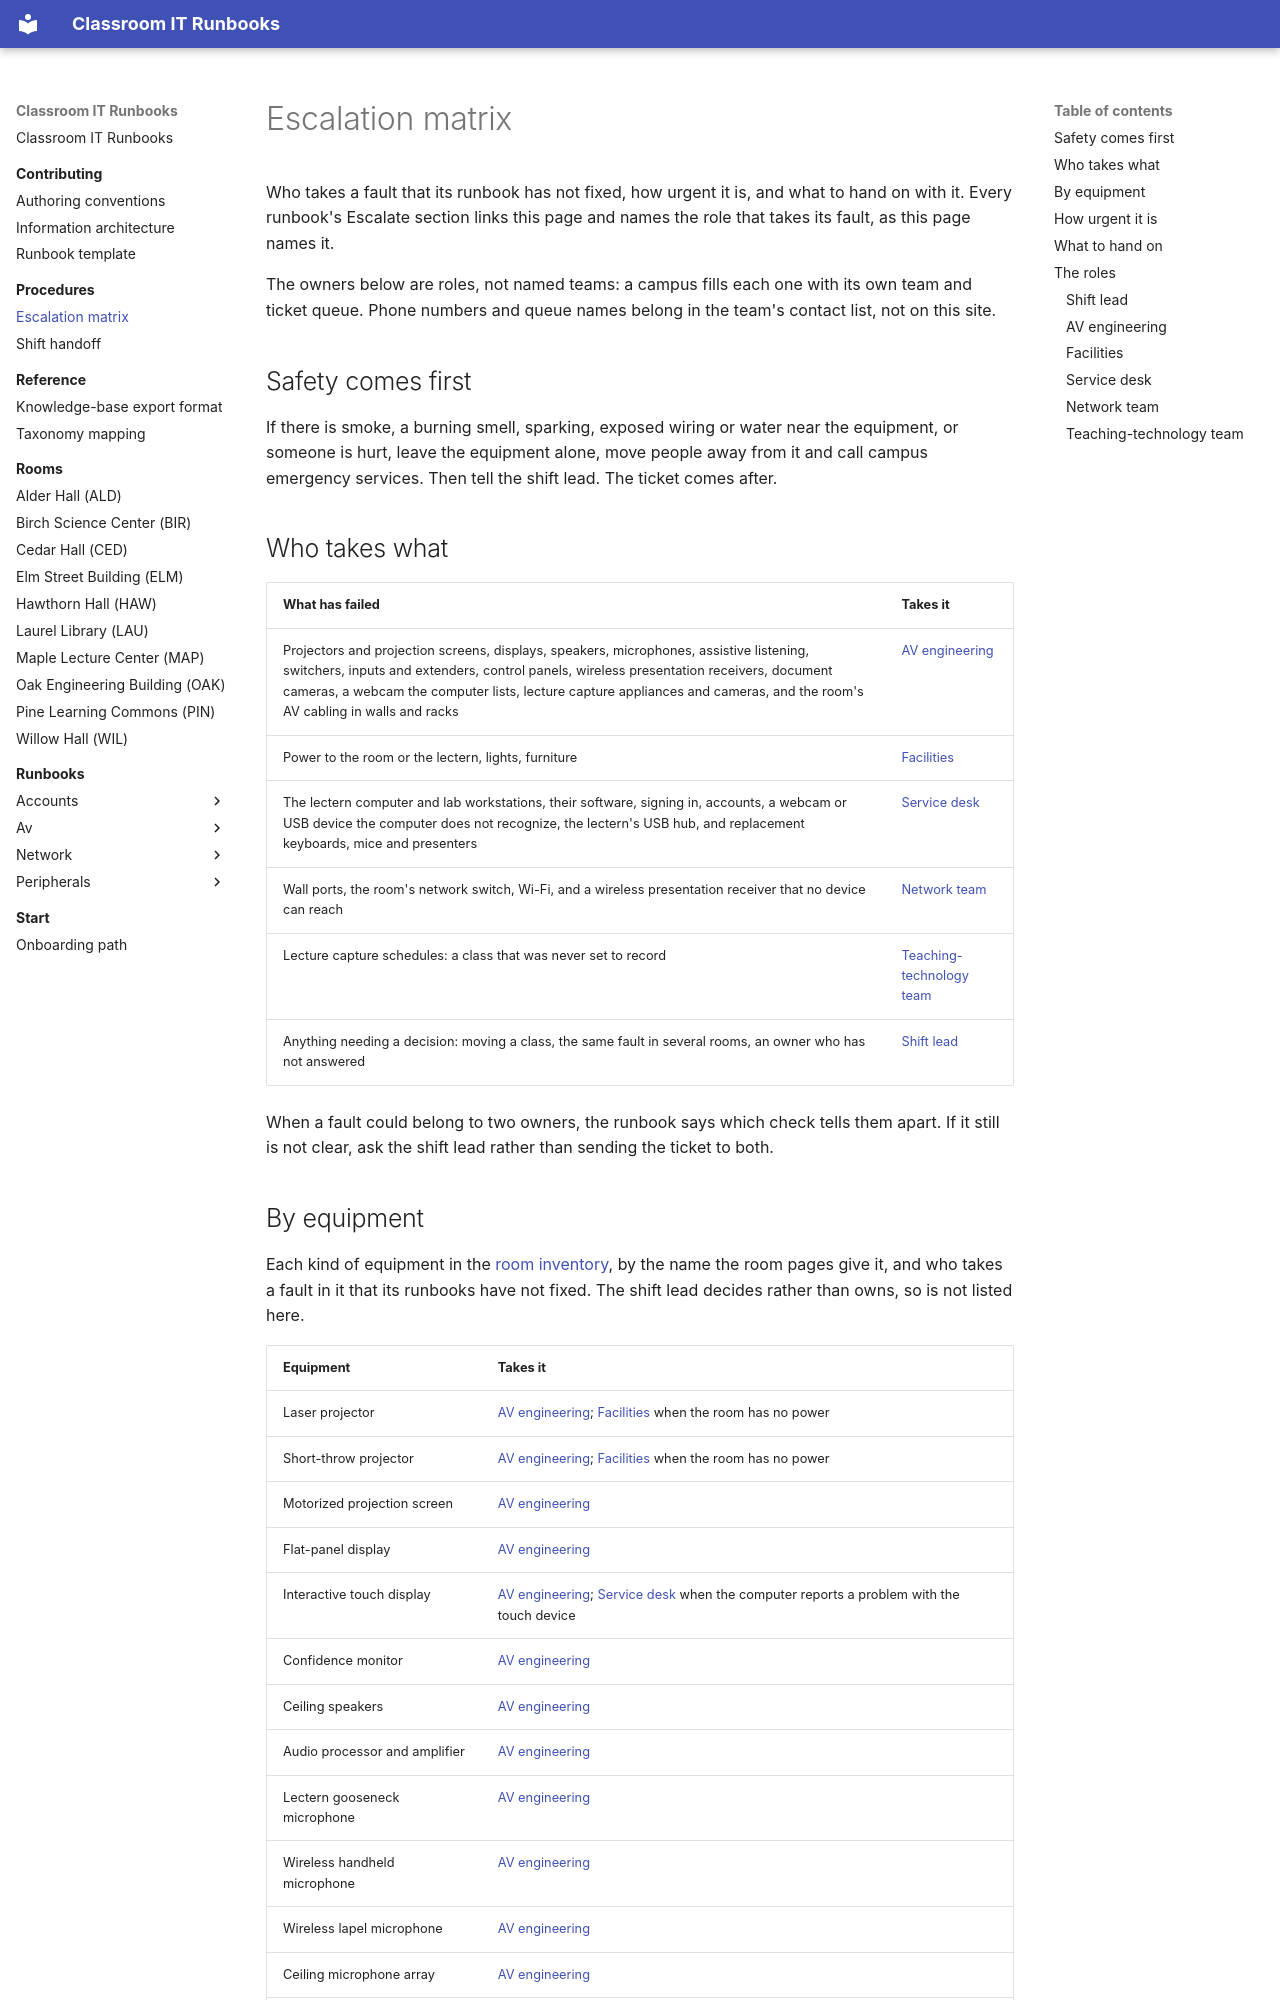

repository: PuruSaluja/classroom-it-runbooks · page: procedures/escalation-matrix/index.html · generator: mkdocs

# Escalation matrix

Who takes a fault that its runbook has not fixed, how urgent it is, and
what to hand on with it. Every runbook's Escalate section links this page
and names the role that takes its fault, as this page names it.

The owners below are roles, not named teams: a campus fills each one with
its own team and ticket queue. Phone numbers and queue names belong in the
team's contact list, not on this site.

## Safety comes first

If there is smoke, a burning smell, sparking, exposed wiring or water near
the equipment, or someone is hurt, leave the equipment alone, move people
away from it and call campus emergency services. Then tell the shift lead.
The ticket comes after.

## Who takes what

| What has failed | Takes it |
| --- | --- |
| Projectors and projection screens, displays, speakers, microphones, assistive listening, switchers, inputs and extenders, control panels, wireless presentation receivers, document cameras, a webcam the computer lists, lecture capture appliances and cameras, and the room's AV cabling in walls and racks | [AV engineering](#av-engineering) |
| Power to the room or the lectern, lights, furniture | [Facilities](#facilities) |
| The lectern computer and lab workstations, their software, signing in, accounts, a webcam or USB device the computer does not recognize, the lectern's USB hub, and replacement keyboards, mice and presenters | [Service desk](#service-desk) |
| Wall ports, the room's network switch, Wi-Fi, and a wireless presentation receiver that no device can reach | [Network team](#network-team) |
| Lecture capture schedules: a class that was never set to record | [Teaching-technology team](#teaching-technology-team) |
| Anything needing a decision: moving a class, the same fault in several rooms, an owner who has not answered | [Shift lead](#shift-lead) |

When a fault could belong to two owners, the runbook says which check
tells them apart. If it still is not clear, ask the shift lead rather
than sending the ticket to both.
